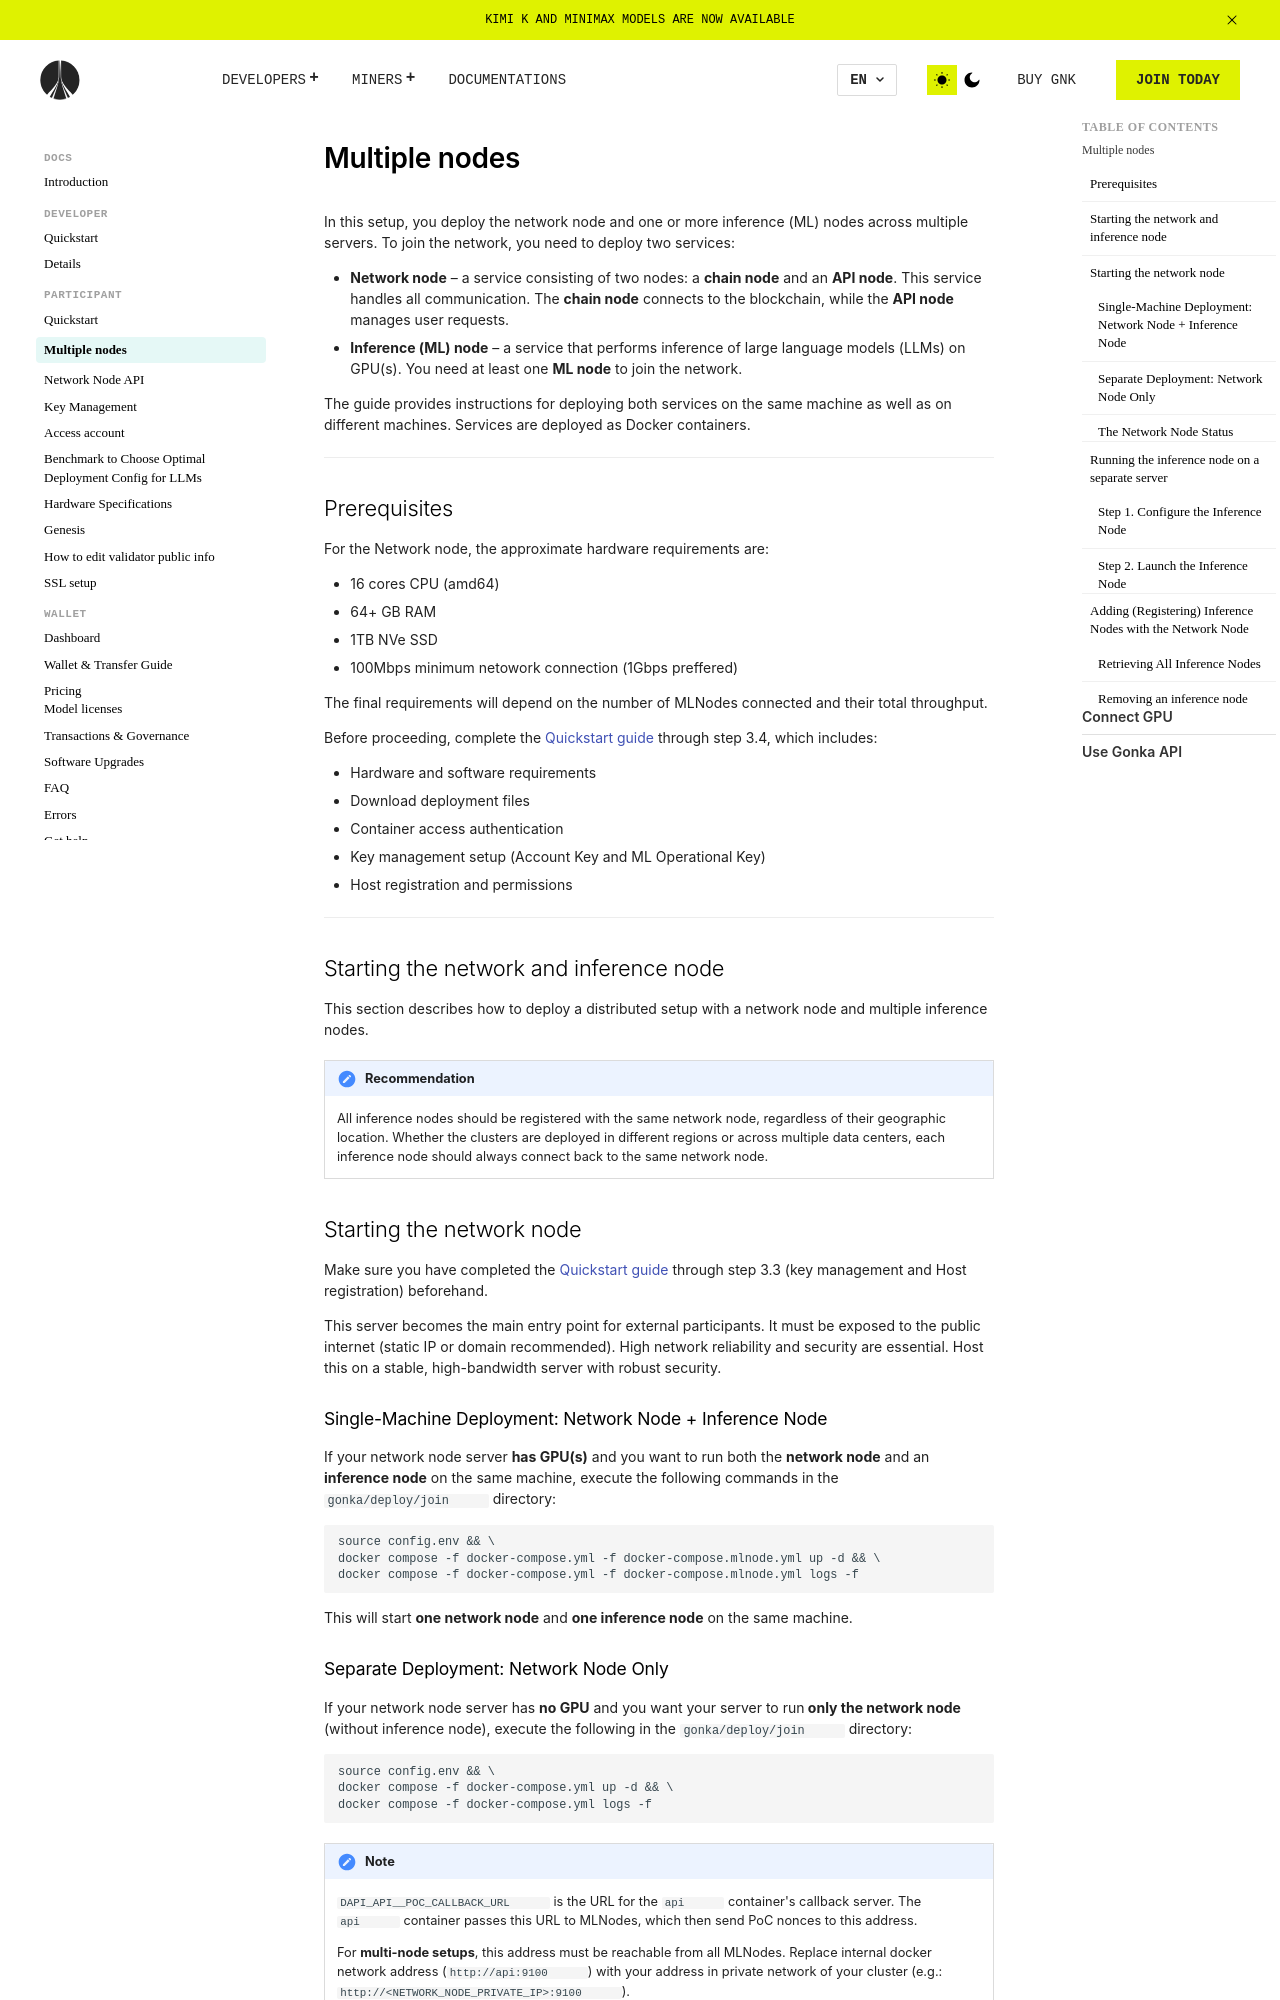

repository: gonka-web/gonka · page: host/multiple-nodes/index.html · generator: mkdocs

# Multiple nodes

In this setup, you deploy the network node and one or more inference (ML) nodes across multiple servers. To join the network, you need to deploy two services:

- **Network node** – a service consisting of two nodes: a **chain node** and an **API node**. This service handles all communication. The **chain node** connects to the blockchain, while the **API node** manages user requests.
- **Inference (ML) node** – a service that performs inference of large language models (LLMs) on GPU(s). You need at least one **ML node** to join the network.

The guide provides instructions for deploying both services on the same machine as well as on different machines. Services are deployed as Docker containers.

---

## Prerequisites

For the Network node, the approximate hardware requirements are:

- 16 cores CPU (amd64)
- 64+ GB RAM
- 1TB NVe SSD
- 100Mbps minimum netowork connection (1Gbps preffered)

The final requirements will depend on the number of MLNodes connected and their total throughput.

Before proceeding, complete the [Quickstart guide](/host/quickstart/) through step 3.4, which includes:

- Hardware and software requirements
- Download deployment files
- Container access authentication
- Key management setup (Account Key and ML Operational Key)
- Host registration and permissions

---

## Starting the network and inference node
This section describes how to deploy a distributed setup with a network node and multiple inference nodes.

!!! note "Recommendation"
    All inference nodes should be registered with the same network node, regardless of their geographic location. Whether the clusters are deployed in different regions or across multiple data centers, each inference node should always connect back to the same network node. 

## Starting the network node

Make sure you have completed the [Quickstart guide](/host/quickstart/) through step 3.3 (key management and Host registration) beforehand.

This server becomes the main entry point for external participants. It must be exposed to the public internet (static IP or domain recommended). High network reliability and security are essential. Host this on a stable, high-bandwidth server with robust security.

### Single-Machine Deployment: Network Node + Inference Node
If your network node server **has GPU(s)** and you want to run both the **network node** and an **inference node** on the same machine, execute the following commands in the `gonka/deploy/join` directory:

```                                 
source config.env && \
docker compose -f docker-compose.yml -f docker-compose.mlnode.yml up -d && \
docker compose -f docker-compose.yml -f docker-compose.mlnode.yml logs -f
```

This will start **one network node** and **one inference node** on the same machine.

### Separate Deployment: Network Node Only

If your network node server has **no GPU** and you want your server to run** only the network node** (without inference node), execute the following in the `gonka/deploy/join` directory:

```
source config.env && \ 
docker compose -f docker-compose.yml up -d && \
docker compose -f docker-compose.yml logs -f                                 
```

!!! note
    `DAPI_API__POC_CALLBACK_URL` is the URL for the `api` container's callback server.
    The `api` container passes this URL to MLNodes, which then send PoC nonces to this address.

    For **multi-node setups**, this address must be reachable from all MLNodes. Replace internal docker network address (`http://api:9100`) with your address in private network of your cluster (e.g.: `http://<NETWORK_NODE_PRIVATE_IP>:9100`).
